Dataset: dataset (GitHub, rickyreyes10/ResNet50_transfer_learning_with_Soccer_Dataset). Classes: soccer ball, soccer boots cleat, soccer goal net, soccer goalkeeper glove, soccer indoor soccer shoe, soccer jersey, soccer pants, soccer shin pads, soccer socks, soccer turf shoe.

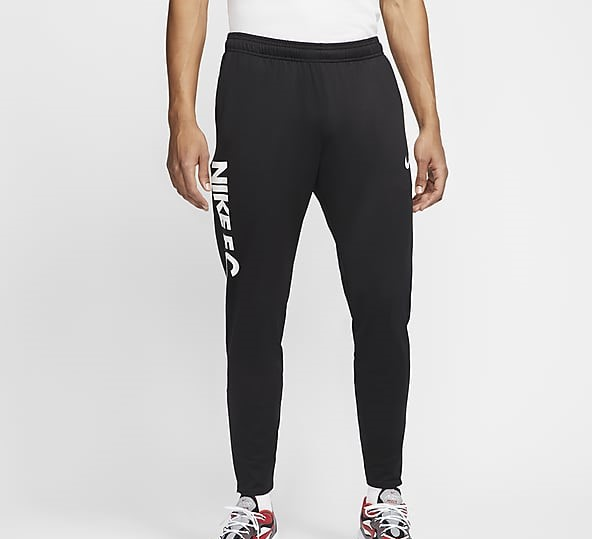
Label: soccer pants

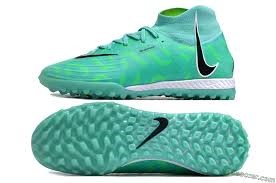
Label: soccer turf shoe

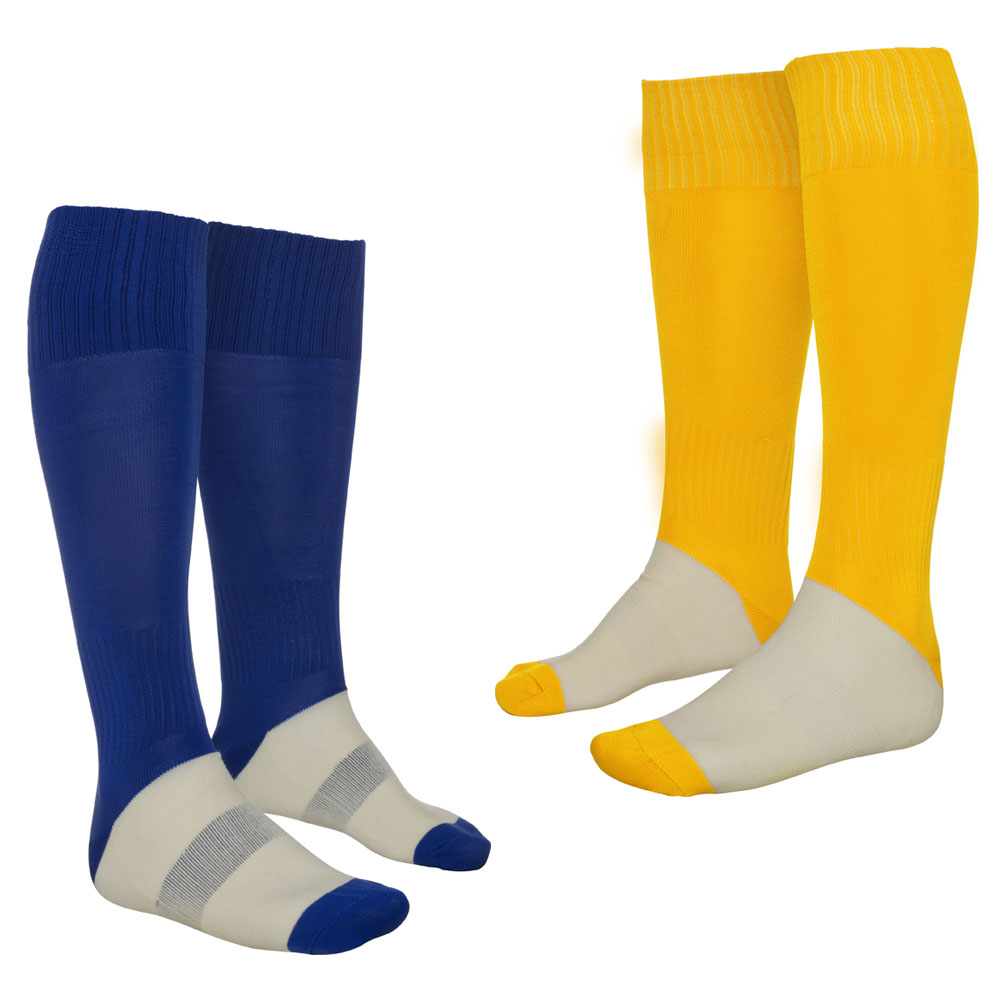
Label: soccer socks

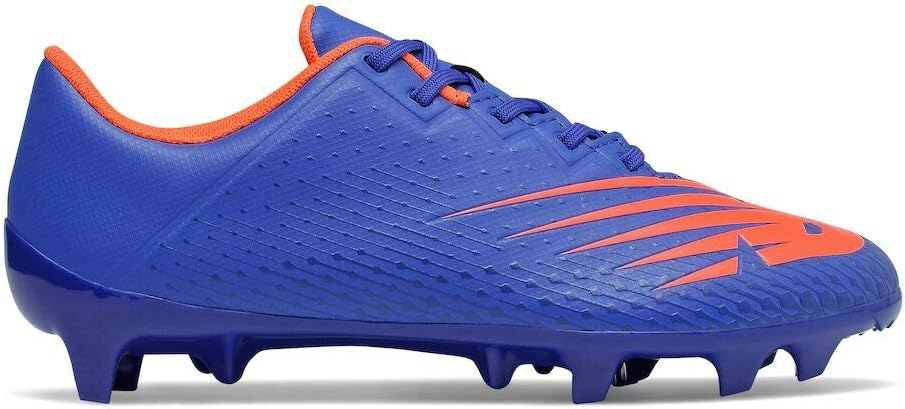
Label: soccer boots cleat

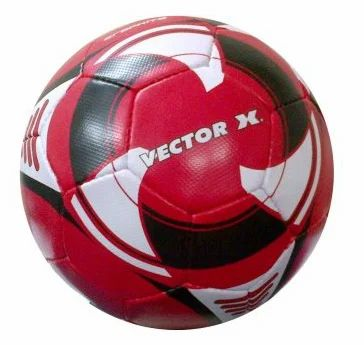
Label: soccer ball

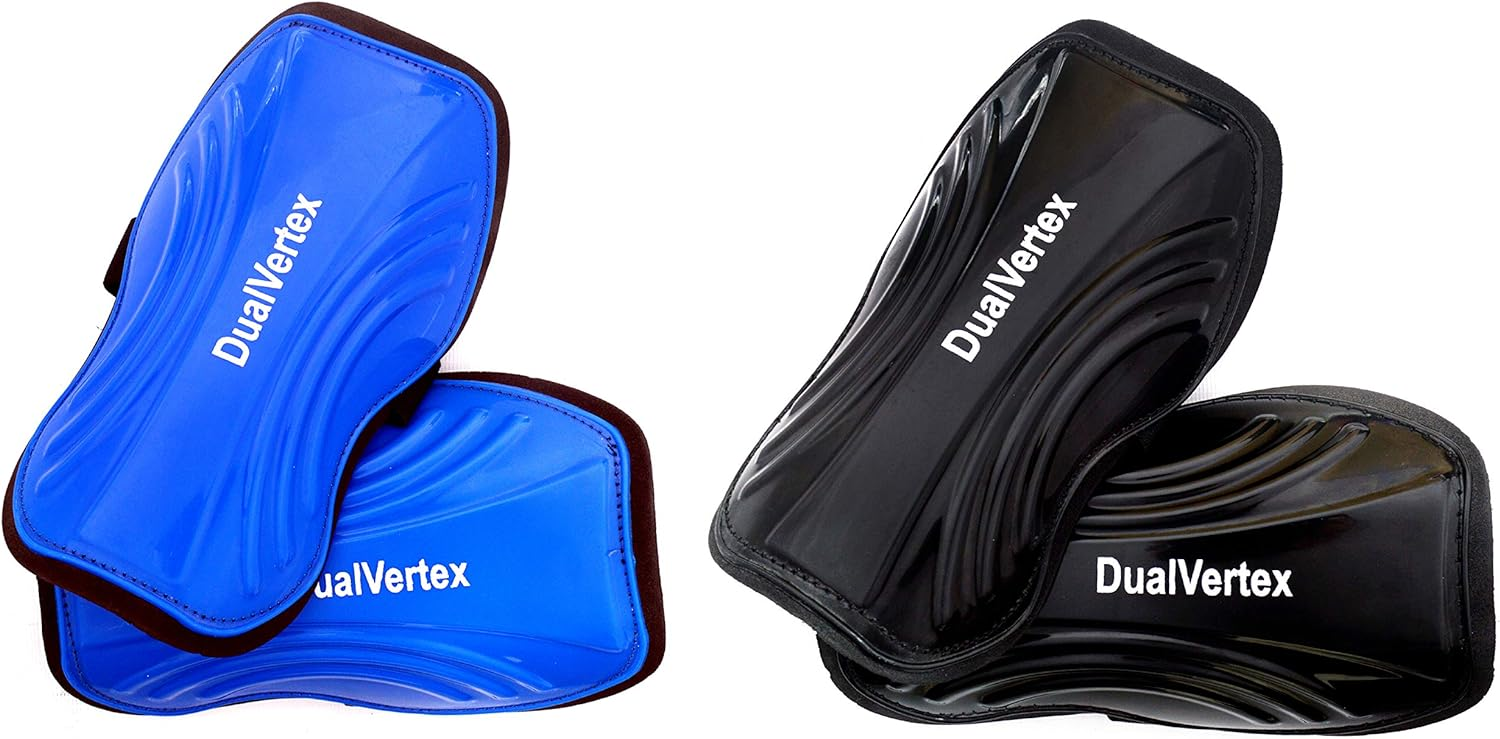
Label: soccer shin pads
